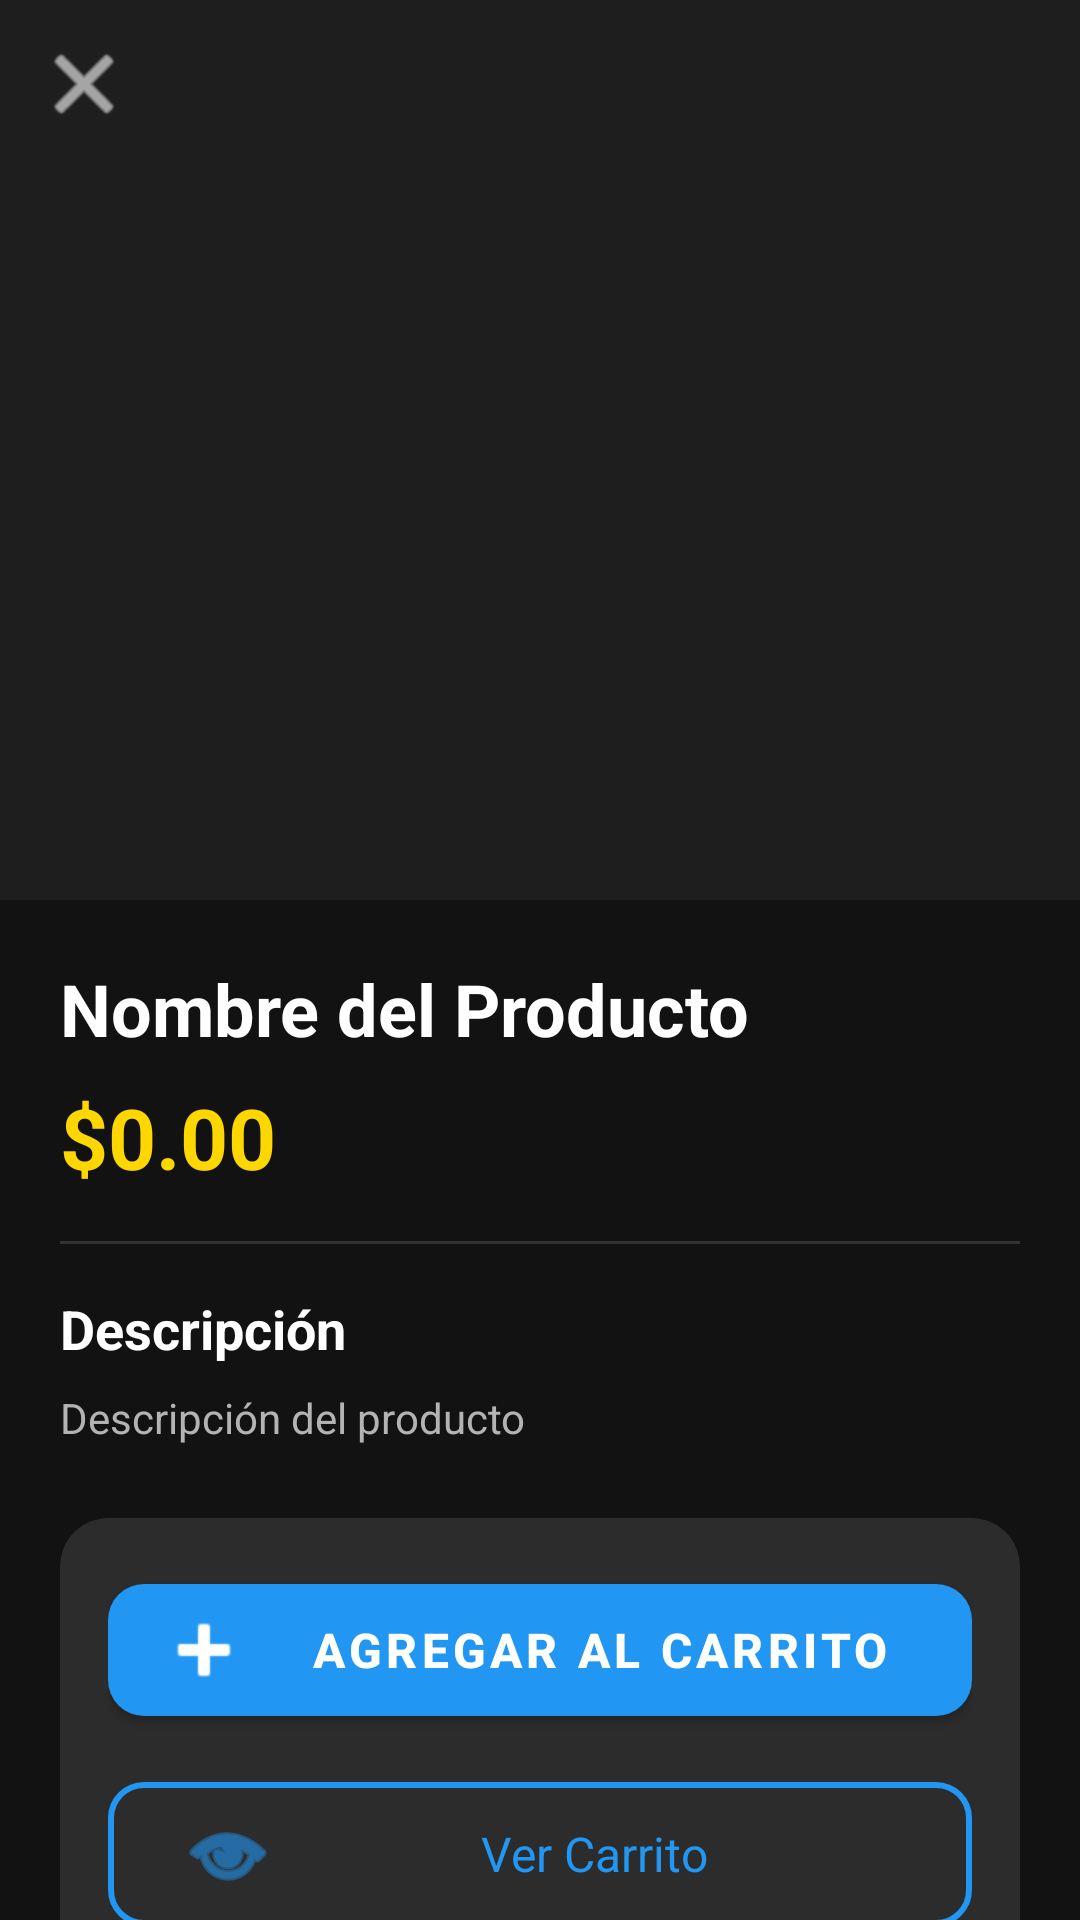

Here is an Android app screen rendered from its layout file. Give the layout XML and the strings, colors and styles it references.
<!-- AndroidManifest.xml: application theme Theme.BarberShopApp -->
<!-- res/layout/activity_product_detail.xml -->
<?xml version="1.0" encoding="utf-8"?>
<androidx.coordinatorlayout.widget.CoordinatorLayout
    xmlns:android="http://schemas.android.com/apk/res/android"
    xmlns:app="http://schemas.android.com/apk/res-auto"
    xmlns:tools="http://schemas.android.com/tools"
    android:layout_width="match_parent"
    android:layout_height="match_parent"
    android:background="@color/dark_background">

    
    <com.google.android.material.appbar.AppBarLayout
        android:id="@+id/appBarLayout"
        android:layout_width="match_parent"
        android:layout_height="300dp"
        android:fitsSystemWindows="true"
        app:elevation="0dp">

        <com.google.android.material.appbar.CollapsingToolbarLayout
            android:id="@+id/collapsingToolbar"
            android:layout_width="match_parent"
            android:layout_height="match_parent"
            app:layout_scrollFlags="scroll|exitUntilCollapsed"
            app:contentScrim="@color/dark_surface"
            app:expandedTitleMarginStart="16dp"
            app:expandedTitleMarginBottom="16dp">

            <ImageView
                android:id="@+id/imageProduct"
                android:layout_width="match_parent"
                android:layout_height="match_parent"
                android:scaleType="centerCrop"
                android:background="@color/dark_surface"
                android:contentDescription="Imagen del producto"
                app:layout_collapseMode="parallax"
                tools:src="@android:drawable/ic_menu_gallery" />

            <com.google.android.material.appbar.MaterialToolbar
                android:id="@+id/toolbar"
                android:layout_width="match_parent"
                android:layout_height="?attr/actionBarSize"
                app:layout_collapseMode="pin"
                app:navigationIcon="@android:drawable/ic_menu_close_clear_cancel"
                app:navigationIconTint="@color/white" />

        </com.google.android.material.appbar.CollapsingToolbarLayout>

    </com.google.android.material.appbar.AppBarLayout>

    
    <androidx.core.widget.NestedScrollView
        android:layout_width="match_parent"
        android:layout_height="match_parent"
        app:layout_behavior="@string/appbar_scrolling_view_behavior">

        <LinearLayout
            android:layout_width="match_parent"
            android:layout_height="wrap_content"
            android:orientation="vertical"
            android:padding="20dp">

            
            <TextView
                android:id="@+id/textProductName"
                android:layout_width="match_parent"
                android:layout_height="wrap_content"
                android:text="Nombre del Producto"
                android:textColor="@color/white"
                android:textSize="24sp"
                android:textStyle="bold"
                tools:text="Shampoo Premium para Barba" />

            
            <TextView
                android:id="@+id/textProductPrice"
                android:layout_width="wrap_content"
                android:layout_height="wrap_content"
                android:text="$0.00"
                android:textColor="@color/accent_gold"
                android:textSize="28sp"
                android:textStyle="bold"
                android:layout_marginTop="8dp"
                tools:text="$25.99" />

            
            <View
                android:layout_width="match_parent"
                android:layout_height="1dp"
                android:background="@color/dark_text_secondary"
                android:alpha="0.2"
                android:layout_marginVertical="16dp" />

            
            <TextView
                android:layout_width="wrap_content"
                android:layout_height="wrap_content"
                android:text="Descripción"
                android:textColor="@color/white"
                android:textSize="18sp"
                android:textStyle="bold"
                android:layout_marginBottom="8dp" />

            
            <TextView
                android:id="@+id/textProductDescription"
                android:layout_width="match_parent"
                android:layout_height="wrap_content"
                android:text="Descripción del producto"
                android:textColor="@color/dark_text_secondary"
                android:textSize="14sp"
                android:lineSpacingExtra="4dp"
                tools:text="Este es un producto de alta calidad diseñado especialmente para el cuidado profesional de la barba. Ingredientes naturales que proporcionan nutrición y brillo." />

            
            <Space
                android:layout_width="match_parent"
                android:layout_height="24dp" />

            
            <com.google.android.material.card.MaterialCardView
                android:layout_width="match_parent"
                android:layout_height="wrap_content"
                app:cardBackgroundColor="@color/dark_card"
                app:cardCornerRadius="16dp"
                app:cardElevation="4dp"
                style="@style/Widget.Material3.CardView.Elevated">

                <LinearLayout
                    android:layout_width="match_parent"
                    android:layout_height="wrap_content"
                    android:orientation="vertical"
                    android:padding="16dp">

                    
                    <com.google.android.material.button.MaterialButton
                        android:id="@+id/buttonAddToCart"
                        android:layout_width="match_parent"
                        android:layout_height="56dp"
                        android:text="Agregar al Carrito"
                        android:textColor="@color/white"
                        android:textSize="16sp"
                        android:textStyle="bold"
                        app:icon="@android:drawable/ic_input_add"
                        app:iconTint="@color/white"
                        app:backgroundTint="@color/accent_blue"
                        app:cornerRadius="12dp"
                        app:elevation="6dp" />

                    
                    <com.google.android.material.button.MaterialButton
                        android:id="@+id/buttonViewCart"
                        android:layout_width="match_parent"
                        android:layout_height="56dp"
                        android:layout_marginTop="12dp"
                        android:text="Ver Carrito"
                        android:textColor="@color/accent_blue"
                        android:textSize="16sp"
                        app:icon="@android:drawable/ic_menu_view"
                        app:iconTint="@color/accent_blue"
                        app:backgroundTint="@android:color/transparent"
                        app:strokeColor="@color/accent_blue"
                        app:strokeWidth="2dp"
                        app:cornerRadius="12dp"
                        style="@style/Widget.Material3.Button.OutlinedButton" />

                </LinearLayout>

            </com.google.android.material.card.MaterialCardView>

        </LinearLayout>

    </androidx.core.widget.NestedScrollView>

</androidx.coordinatorlayout.widget.CoordinatorLayout>
<!-- resources referenced by this layout -->
<resources>
  <color name="accent_blue">#2196F3</color>
  <color name="accent_gold">#FFD700</color>
  <color name="dark_background">#121212</color>
  <color name="dark_card">#2C2C2C</color>
  <color name="dark_surface">#1E1E1E</color>
  <color name="dark_text_secondary">#B3B3B3</color>
  <color name="white">#FFFFFFFF</color>
  <style name="Theme.BarberShopApp" parent="Theme.MaterialComponents.Light.DarkActionBar">
          
          <item name="colorPrimary">@color/purple_500</item>
          <item name="colorPrimaryVariant">@color/purple_700</item>
          <item name="colorOnPrimary">@color/white</item>
          
          <item name="colorSecondary">@color/teal_200</item>
          <item name="colorSecondaryVariant">@color/teal_700</item>
          <item name="colorOnSecondary">@color/black</item>
          
          <item name="android:statusBarColor">?attr/colorPrimaryVariant</item>
          
          <item name="android:windowBackground">@color/background</item>
          <item name="android:textColorPrimary">@color/text_primary</item>
          <item name="android:textColorSecondary">@color/text_secondary</item>
      </style>
  <color name="purple_500">#FF6200EE</color>
  <color name="purple_700">#FF3700B3</color>
  <color name="teal_200">#FF03DAC5</color>
  <color name="teal_700">#FF018786</color>
  <color name="black">#FF000000</color>
  <color name="background">#FFFFFF</color>
  <color name="text_primary">#212121</color>
  <color name="text_secondary">#757575</color>
</resources>
